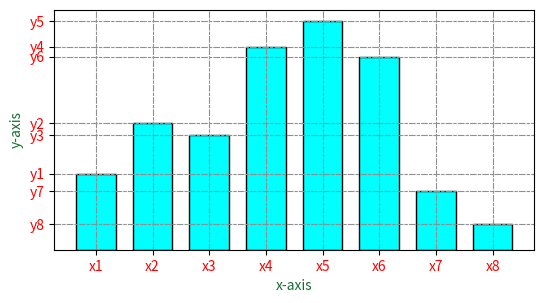

Recreate this plot in Python.
import matplotlib.pyplot as plt
import numpy as np

x = np.linspace(10, 50, 8)
y = np.array([30, 50, 45, 80, 90, 76, 23, 10])
fig = plt.figure(figsize=(6, 4), dpi=300)
axes = fig.add_axes([0, 0, 0.8, 0.6])
axes.bar(x, y, width=4, color='cyan', edgecolor='black')
axes.grid(True, color='#8e918f', dashes=(6, 1, 3, 1))
axes.set_xlabel("x-axis", color='#156e32')
axes.set_ylabel("y-axis", color='#156e32')
axes.set_xticks(x, ('x1', 'x2', 'x3', 'x4', 'x5', 'x6', 'x7', 'x8'), color='red')
axes.set_yticks(y, ('y1', 'y2', 'y3', 'y4', 'y5', 'y6', 'y7', 'y8'), color='red')
